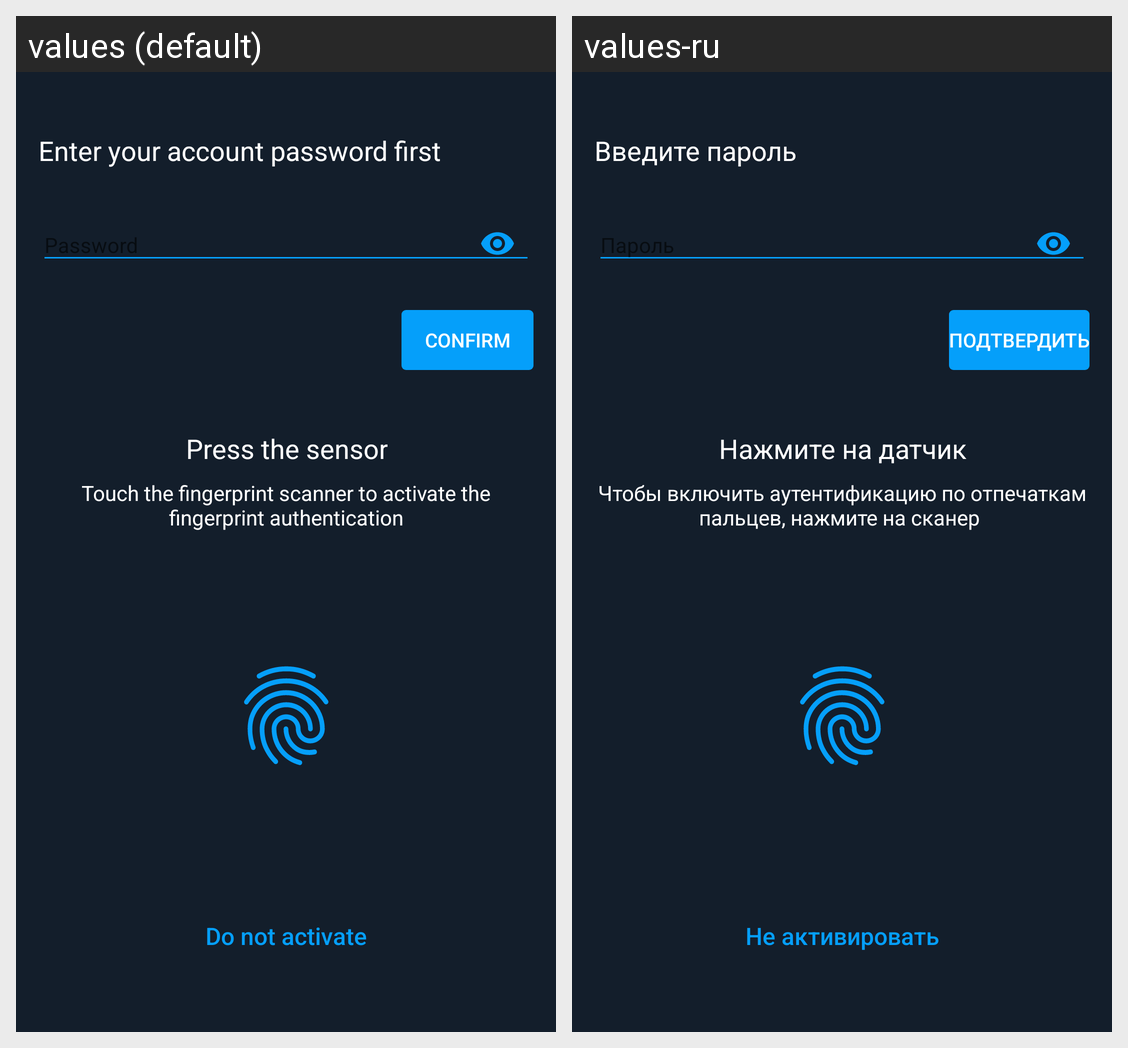

This grid shows one Android layout under two languages. Give, for every string resource on the screen, its name, the default text and each shown locale's text.
Android screen res/layout/activity_fingerprint_configuring.xml rendered under 2 locales, left to right: values (default), values-ru. Device: Nexus 5 (rendered at 1080×1920; each locale shown at half size, 540×960, under a caption strip naming it); theme AppTheme.
Strings drawn on this screen, with the default value and each locale's value (text and hints the layout hard-codes, and strings that could not be matched under every locale, appear in the picture but are not listed):

enter_your_password_first
  values: Enter your account password first
  values-ru: Введите пароль

confirm_button
  values: Confirm
  values-ru: Подтвердить

press_sensor
  values: Press the sensor
  values-ru: Нажмите на датчик

about_activate
  values: Touch the fingerprint scanner to activate the fingerprint authentication
  values-ru: Чтобы включить аутентификацию по отпечаткам пальцев, нажмите на сканер 

do_not_activate
  values: Do not activate
  values-ru: Не активировать
